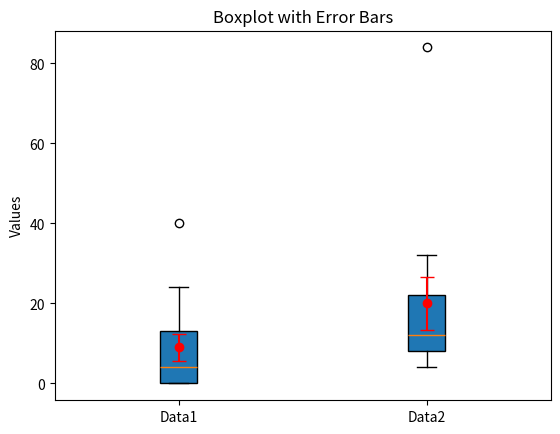

Write the Python code that produced this figure.
import matplotlib.pyplot as plt
import numpy as np

# 定义数据
data1 = [8.00, 16.00, 4.00, 40.00, 4.00, 0.00, 0.00, 12.00, 0.00, 0.00, 0.00, 24.00]
data2 = [8.00, 32.00, 24.00, 20.00, 12.00, 16.00, 8.00, 84.00, 8.00, 4.00, 4.00]

# 创建图像和轴
fig, ax = plt.subplots()

# 绘制带有数据的box plot
boxplot = ax.boxplot([data1, data2], patch_artist=True, notch=False, vert=True)

# 计算平均值和标准误差
means = [np.mean(data1), np.mean(data2)]
std_errors = [np.std(data1)/np.sqrt(len(data1)), np.std(data2)/np.sqrt(len(data2))]

# 绘制误差线，表示平均值和标准误差
ax.errorbar([1, 2], means, yerr=std_errors, fmt='o', color='red', capsize=5)

# 设置标签
ax.set_xticks([1, 2])
ax.set_xticklabels(['Data1', 'Data2'])
ax.set_ylabel('Values')
ax.set_title('Boxplot with Error Bars')

# 保存为EPS格式
plt.savefig('boxplot_with_error_bars.eps', format='eps')

# 显示图像
plt.show()
